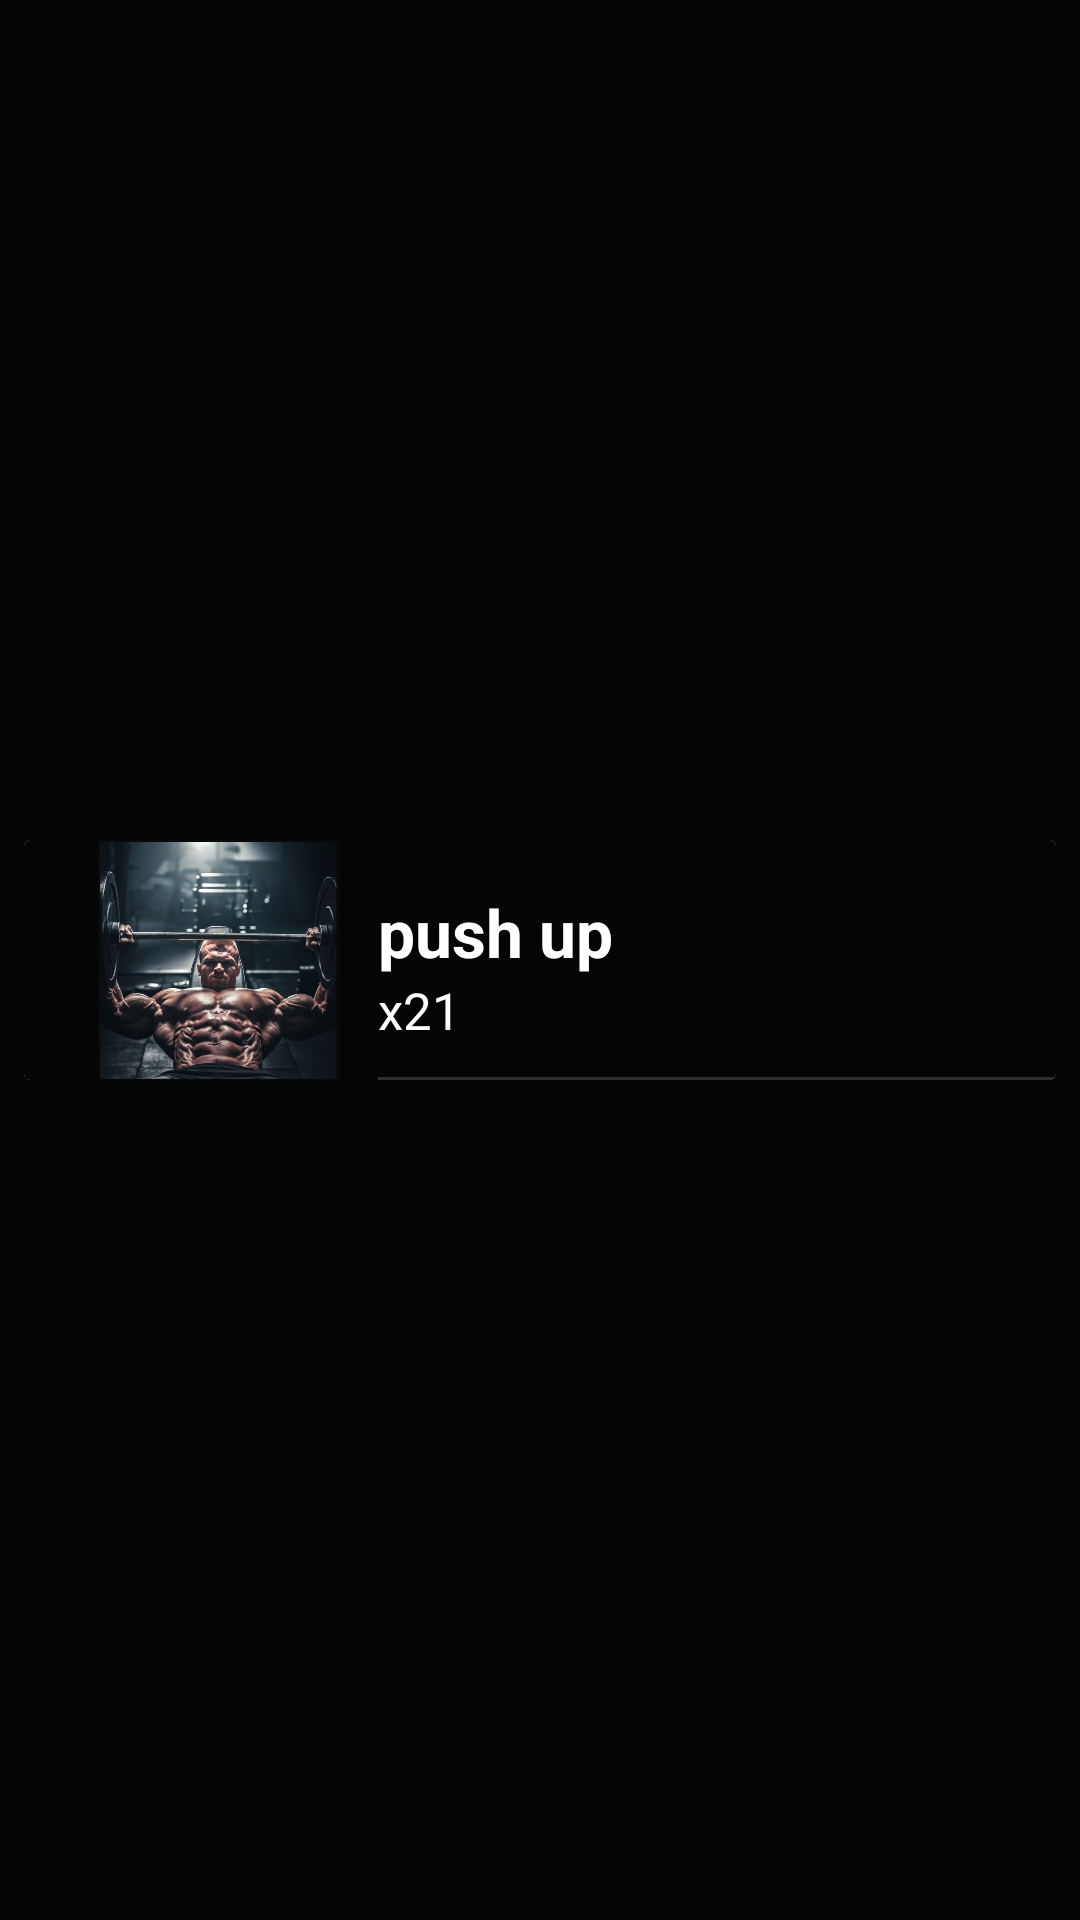

The Android layout XML behind this screen, and the referenced resources:
<!-- AndroidManifest.xml: application theme Theme.RayFitnessApp -->
<!-- res/layout/my_row.xml -->
<?xml version="1.0" encoding="utf-8"?>
<androidx.constraintlayout.widget.ConstraintLayout xmlns:android="http://schemas.android.com/apk/res/android"
    xmlns:app="http://schemas.android.com/apk/res-auto"
    xmlns:tools="http://schemas.android.com/tools"
    android:layout_width="match_parent"
    android:layout_height="wrap_content"
    android:background="#050505">


    <androidx.cardview.widget.CardView
        android:layout_width="match_parent"
        android:layout_height="80dp"
        android:layout_margin="8dp"
        app:layout_constraintBottom_toBottomOf="parent"
        app:layout_constraintEnd_toEndOf="parent"
        app:layout_constraintStart_toStartOf="parent"
        app:layout_constraintTop_toTopOf="parent">

        <androidx.constraintlayout.widget.ConstraintLayout
            android:layout_width="match_parent"
            android:layout_height="match_parent"
            android:background="#050505">

           <ImageView
               android:id="@+id/imageViewGIF"
               android:layout_width="90dp"
               android:layout_height="match_parent"
               android:src="@drawable/bench2"
               android:layout_marginLeft="20dp"
               app:layout_constraintStart_toStartOf="parent"
               app:layout_constraintTop_toTopOf="parent"/>

            <TextView
                android:id="@+id/textViewSpecificExName"
                android:layout_width="wrap_content"
                android:layout_height="wrap_content"
                android:layout_marginStart="8dp"
                android:layout_marginTop="16dp"
                android:text="push up"
                android:textColor="@color/white"
                android:textSize="22sp"
                android:textStyle="bold"
                app:layout_constraintStart_toEndOf="@+id/imageViewGIF"
                app:layout_constraintTop_toTopOf="@+id/imageViewGIF" />

            <TextView
                android:id="@+id/textViewReps"
                android:layout_width="wrap_content"
                android:layout_height="wrap_content"
                android:text="x21"
                android:textColor="@color/white"
                android:textSize="17sp"
                app:layout_constraintStart_toStartOf="@+id/textViewSpecificExName"
                app:layout_constraintTop_toBottomOf="@+id/textViewSpecificExName" />

            <View
                android:layout_width="238dp"
                android:layout_height="1dp"
                android:background="#2F2F2F"
                app:layout_constraintBottom_toBottomOf="parent"
                app:layout_constraintStart_toStartOf="@+id/textViewReps" />

        </androidx.constraintlayout.widget.ConstraintLayout>
    </androidx.cardview.widget.CardView>
</androidx.constraintlayout.widget.ConstraintLayout>
<!-- resources referenced by this layout -->
<resources>
  <color name="white">#FFFFFFFF</color>
  <!-- drawable bench2: png bitmap (drawable, 618049 bytes) -->
  <style name="Theme.RayFitnessApp" parent="Base.Theme.RayFitnessApp" />
  <style name="Base.Theme.RayFitnessApp" parent="Theme.AppCompat.DayNight.NoActionBar">
          
          
          <item name="android:colorPrimaryDark">#009191</item>
      </style>
</resources>
